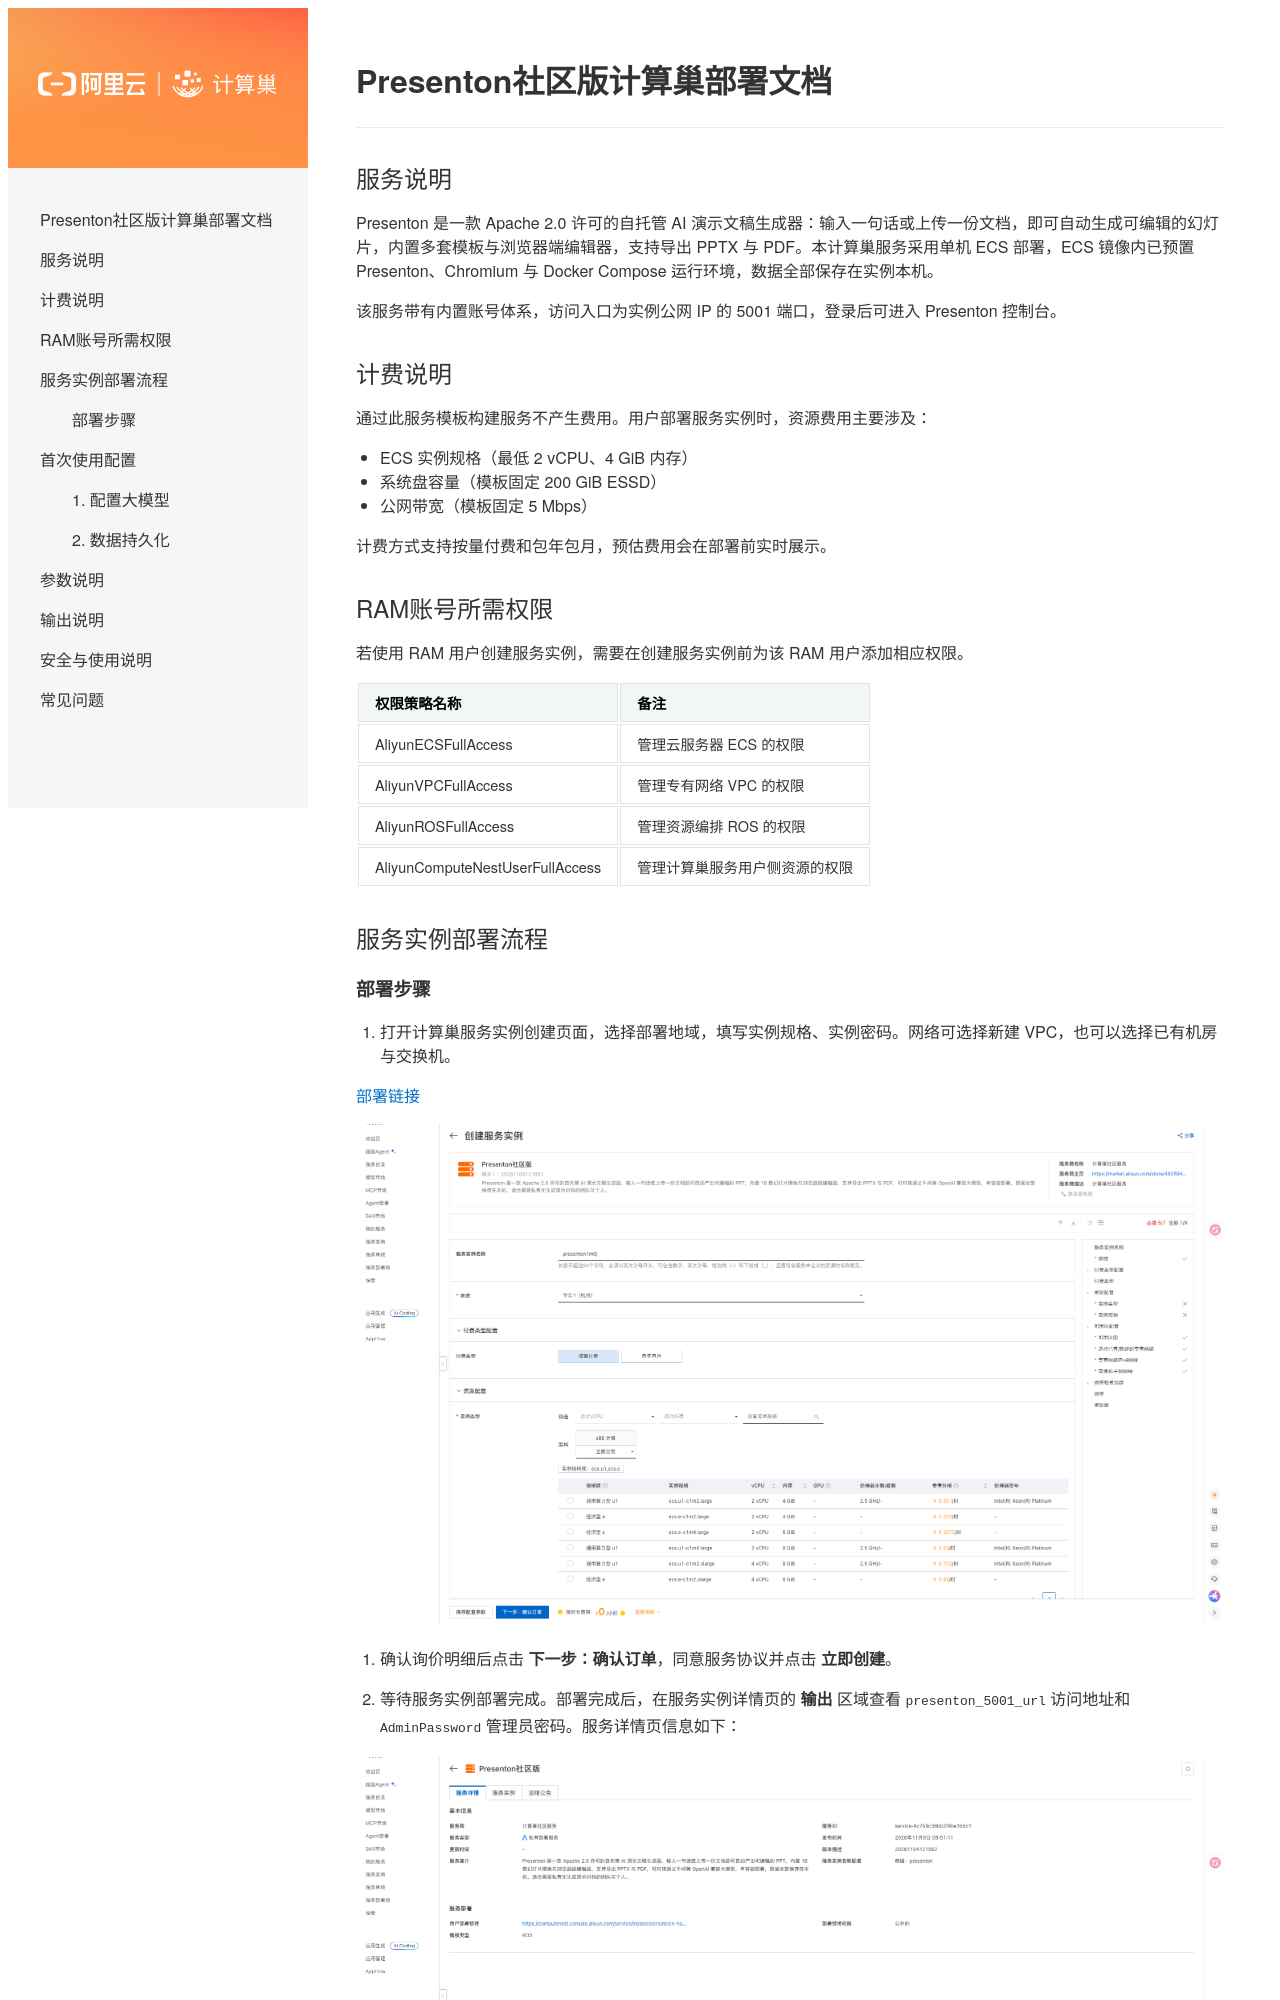

repository: aliyun-computenest/quickstart-presenton · page: index.html · generator: mkdocs

# Presenton社区版计算巢部署文档

## 服务说明

Presenton 是一款 Apache 2.0 许可的自托管 AI 演示文稿生成器：输入一句话或上传一份文档，即可自动生成可编辑的幻灯片，内置多套模板与浏览器端编辑器，支持导出 PPTX 与 PDF。本计算巢服务采用单机 ECS 部署，ECS 镜像内已预置 Presenton、Chromium 与 Docker Compose 运行环境，数据全部保存在实例本机。

该服务带有内置账号体系，访问入口为实例公网 IP 的 5001 端口，登录后可进入 Presenton 控制台。

## 计费说明

通过此服务模板构建服务不产生费用。用户部署服务实例时，资源费用主要涉及：

- ECS 实例规格（最低 2 vCPU、4 GiB 内存）
- 系统盘容量（模板固定 200 GiB ESSD）
- 公网带宽（模板固定 5 Mbps）

计费方式支持按量付费和包年包月，预估费用会在部署前实时展示。

## RAM账号所需权限

若使用 RAM 用户创建服务实例，需要在创建服务实例前为该 RAM 用户添加相应权限。

| 权限策略名称 | 备注 |
| --- | --- |
| AliyunECSFullAccess | 管理云服务器 ECS 的权限 |
| AliyunVPCFullAccess | 管理专有网络 VPC 的权限 |
| AliyunROSFullAccess | 管理资源编排 ROS 的权限 |
| AliyunComputeNestUserFullAccess | 管理计算巢服务用户侧资源的权限 |

## 服务实例部署流程
